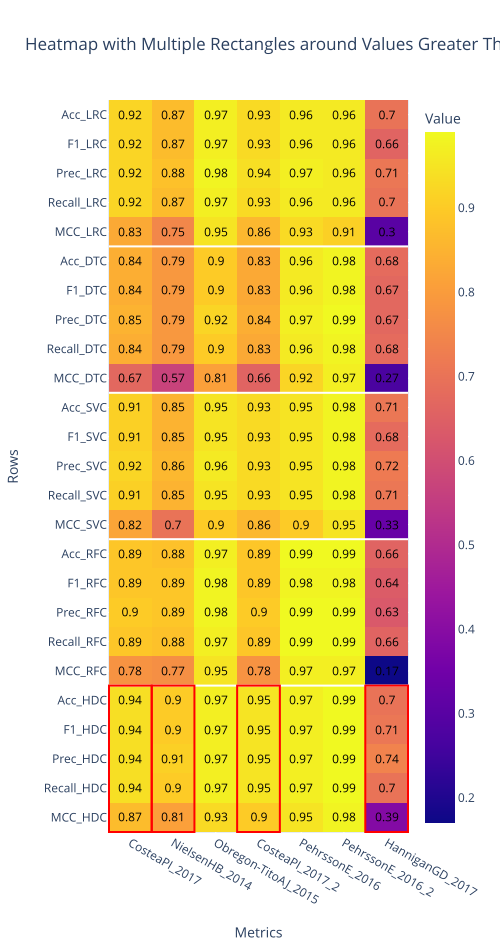

Values plotted in this chart, from the file beside it:
name	CosteaPI_2017	NielsenHB_2014	Obregon-TitoAJ_2015	CosteaPI_2017_2	PehrssonE_2016	PehrssonE_2016_2	HanniganGD_2017
Acc_LRC	0.92	0.87	0.97	0.93	0.96	0.96	0.7
F1_LRC	0.92	0.87	0.97	0.93	0.96	0.96	0.66
Prec_LRC	0.92	0.88	0.98	0.94	0.97	0.96	0.71
Recall_LRC	0.92	0.87	0.97	0.93	0.96	0.96	0.7
MCC_LRC	0.83	0.75	0.95	0.86	0.93	0.91	0.3
Acc_DTC	0.84	0.79	0.9	0.83	0.96	0.98	0.68
F1_DTC	0.84	0.79	0.9	0.83	0.96	0.98	0.67
Prec_DTC	0.85	0.79	0.92	0.84	0.97	0.99	0.67
Recall_DTC	0.84	0.79	0.9	0.83	0.96	0.98	0.68
MCC_DTC	0.67	0.57	0.81	0.66	0.92	0.97	0.27
Acc_SVC	0.91	0.85	0.95	0.93	0.95	0.98	0.71
F1_SVC	0.91	0.85	0.95	0.93	0.95	0.98	0.68
Prec_SVC	0.92	0.86	0.96	0.93	0.95	0.98	0.72
Recall_SVC	0.91	0.85	0.95	0.93	0.95	0.98	0.71
MCC_SVC	0.82	0.7	0.9	0.86	0.9	0.95	0.33
Acc_RFC	0.89	0.88	0.97	0.89	0.99	0.99	0.66
F1_RFC	0.89	0.89	0.98	0.89	0.98	0.98	0.64
Prec_RFC	0.9	0.89	0.98	0.9	0.99	0.99	0.63
Recall_RFC	0.89	0.88	0.97	0.89	0.99	0.99	0.66
MCC_RFC	0.78	0.77	0.95	0.78	0.97	0.97	0.17
Acc_HDC	0.94	0.9	0.97	0.95	0.97	0.99	0.7
F1_HDC	0.94	0.9	0.97	0.95	0.97	0.99	0.71
Prec_HDC	0.94	0.91	0.97	0.95	0.97	0.99	0.74
Recall_HDC	0.94	0.9	0.97	0.95	0.97	0.99	0.7
MCC_HDC	0.87	0.81	0.93	0.9	0.95	0.98	0.39
